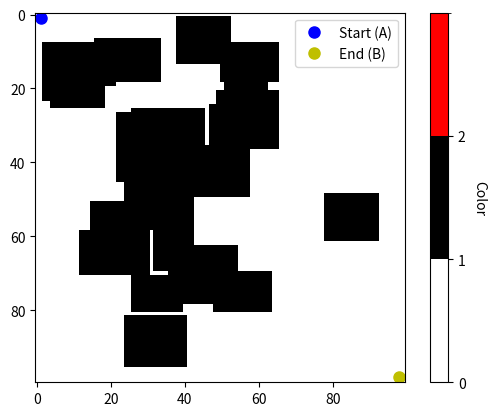

Source code (Python):
import numpy as np
import matplotlib.pyplot as plt
import networkx as nx
import os

def display_array_with_graph_and_path(array_2d, graph_nodes, start_point, end_point):
    cmap = plt.cm.colors.ListedColormap(['white', 'black', 'red'])
    bounds = [0, 1, 2, 3]
    norm = plt.cm.colors.BoundaryNorm(bounds, cmap.N)

    plt.imshow(array_2d, cmap=cmap, norm=norm, interpolation='none')

    # Plot graph nodes
    for node in graph_nodes:
        plt.plot(node[1], node[0], 'go', markersize=5)  # Green dots for graph nodes

    # Plot start and end points
    plt.plot(start_point[1], start_point[0], 'bo', markersize=8, label='Start (A)')
    plt.plot(end_point[1], end_point[0], 'yo', markersize=8, label='End (B)')

    # Show legend
    plt.legend()

    # Show colorbar
    cbar = plt.colorbar(ticks=[0, 1, 2])
    cbar.set_label('Color', rotation=270, labelpad=15)

    plt.show()

# Create a 100x100 area
area_size = 100
area = np.zeros((area_size, area_size), dtype=int)

# Add random rectangle obstacles
num_obstacles = 25
min_obstacle_size = 5
max_obstacle_size = 15
safety = 5

# Store the nodes in a list
graph_nodes = []
obstacleId = 1
listOfCoordinates = []
listObstacleWidth = []
listObstacleHeight = []
# for loop to create the random obstacles
for _ in range(num_obstacles):
    nodeCoordinates = {}
    obstacle_width = np.random.randint(min_obstacle_size + safety, max_obstacle_size + 1 + safety)
    obstacle_height = np.random.randint(min_obstacle_size + safety, max_obstacle_size + 1 + safety)

    listObstacleWidth.append(obstacle_width)
    listObstacleHeight.append(obstacle_height)

    x = np.random.randint(0, area_size - obstacle_width)
    y = np.random.randint(0, area_size - obstacle_height)
    nodeCoordinates['x'] = x
    nodeCoordinates['y'] = y
    nodeCoordinates['id'] = obstacleId
    obstacleId = obstacleId + 1
    listOfCoordinates.append(nodeCoordinates)


    area[x:x + obstacle_width, y:y + obstacle_height] = 1
    #area[x][y] = 2

# Set the start point to the top-left corner and end point to the bottom-right corner
start_point = (1, 1)
end_point = (area_size - 2, area_size - 2)


# Create a graph and add nodes
G = nx.Graph()
G.add_nodes_from(map(tuple, graph_nodes))  # Convert nodes to tuples

# Folder path to save graphs
folder_path = 'Graphs/Graph1' #SOSOS SET THE PATH
os.makedirs(folder_path, exist_ok=True)

# Save the graph
graph_file_path = os.path.join(folder_path, 'graph.gexf')
nx.write_gexf(G, graph_file_path)

# Save the list of coordinates
coordinates_file_path = os.path.join(folder_path, 'coordinates.txt')
with open(coordinates_file_path, 'w') as f:
    for coord in listOfCoordinates:
        f.write(f"x: {coord['x']}, y: {coord['y']}\n")
# Save the list of obstacle widths
obstacle_width_file_path = os.path.join(folder_path,'obstacle_width.txt')
with open(obstacle_width_file_path, 'w') as f:
    for width in listObstacleWidth:
        f.write(f"{width},\n")

#Save the list of Obstacle heights
obstacle_height_file_path = os.path.join(folder_path,'obstacle_height.txt')
with open(obstacle_height_file_path, 'w') as f:
    for height in listObstacleHeight:
        f.write(f"{height},\n")

#Save the list of Obstacle id's
obstacle_id_file_path = os.path.join(folder_path,'obstacle_id.txt')
with open(obstacle_id_file_path, 'w') as f:
    for id in listOfCoordinates:
        f.write(f"{id['id']},\n")
# Save the array to a file
print(listObstacleWidth)
print(listObstacleHeight)
print(listOfCoordinates)
np.save('Graphs/Graph1/area.npy', area) #SOSOS SET THE PATH
# Display the array with the graph nodes, edges, and the shortest path
display_array_with_graph_and_path(area, graph_nodes, start_point, end_point)

print(f"Graph and coordinates saved in {folder_path}")
